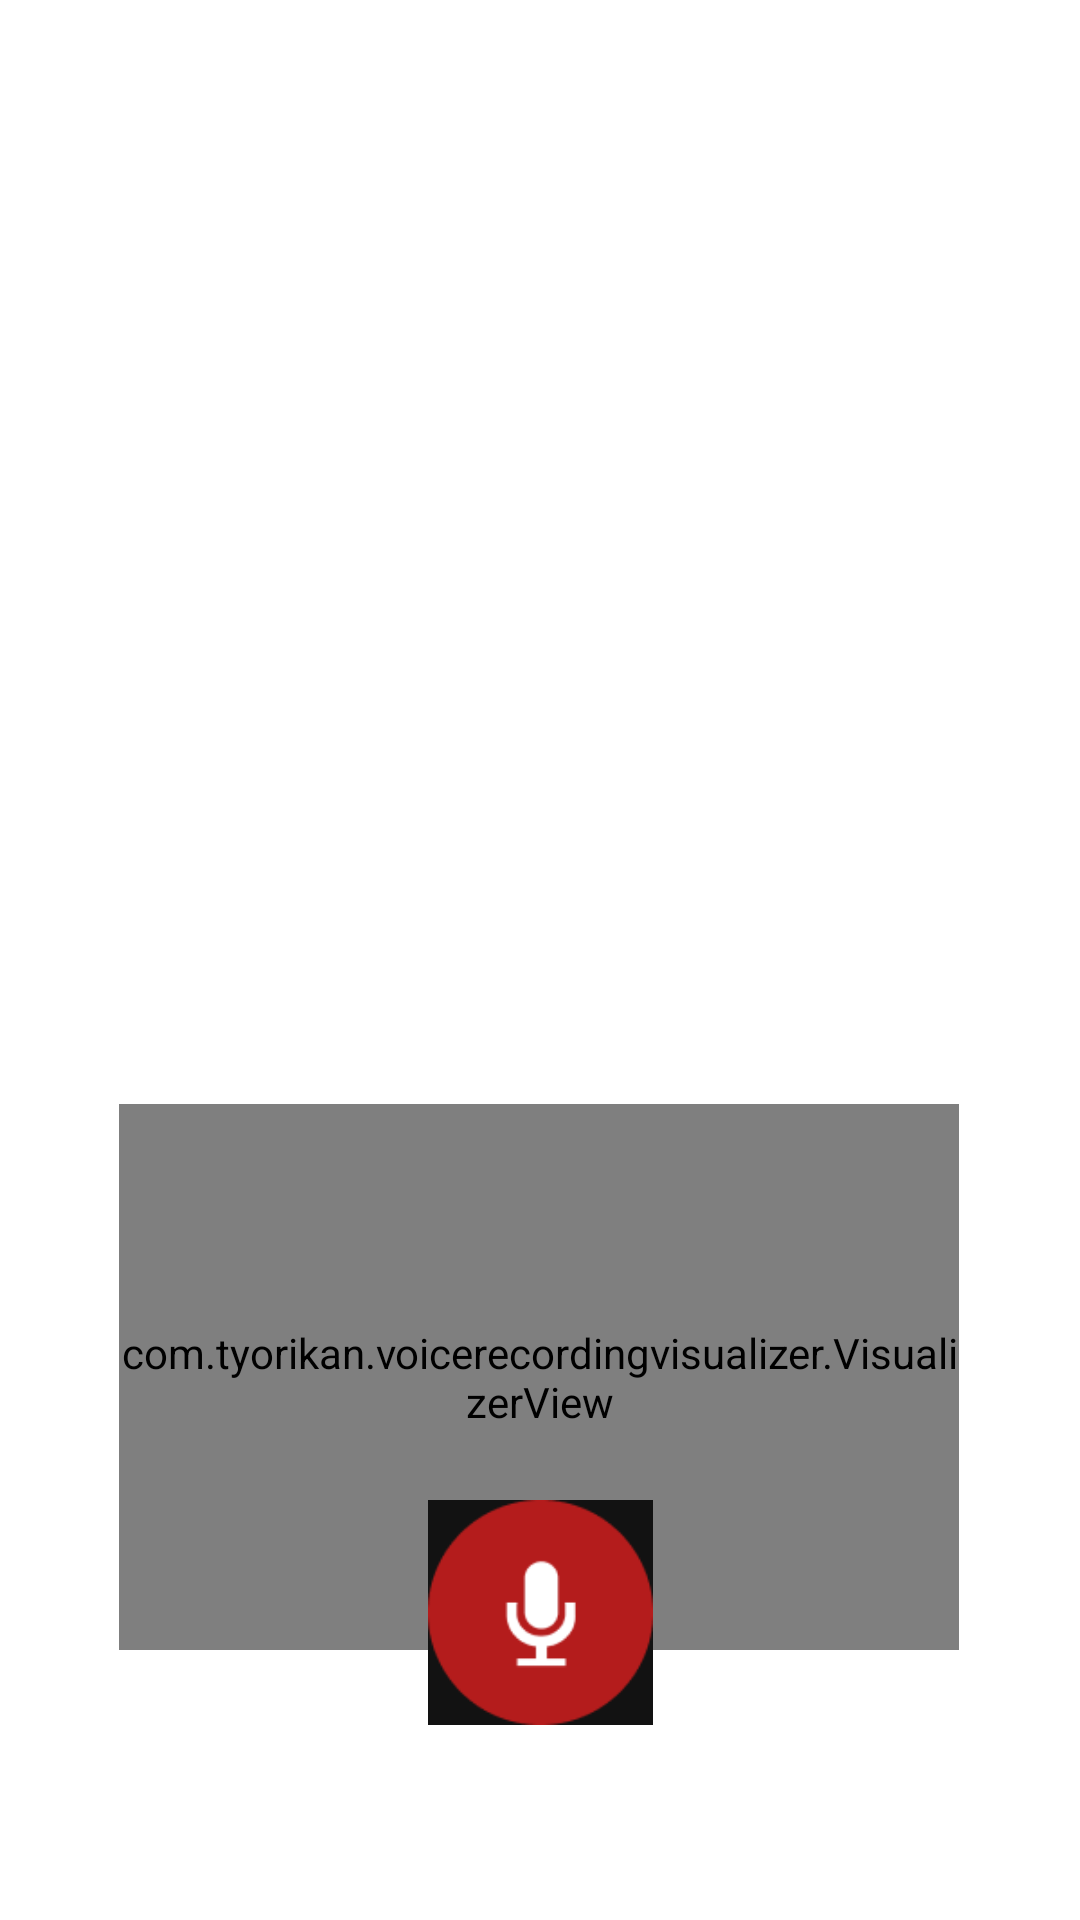

Layout XML and referenced resources for this Android screen:
<!-- AndroidManifest.xml: application theme Theme.AlphaBlackBox -->
<!-- res/layout/fragment_record.xml -->
<?xml version="1.0" encoding="utf-8"?>
<androidx.constraintlayout.widget.ConstraintLayout xmlns:android="http://schemas.android.com/apk/res/android"
    xmlns:app="http://schemas.android.com/apk/res-auto"
    xmlns:tools="http://schemas.android.com/tools"
    android:layout_width="match_parent"
    android:layout_height="match_parent">


    <com.tyorikan.voicerecordingvisualizer.VisualizerView
        android:id="@+id/visualizer"
        android:layout_width="280dp"
        android:layout_height="182dp"
        android:layout_marginTop="368dp"
        android:background="#121212"
        app:layout_constraintEnd_toEndOf="parent"
        app:layout_constraintHorizontal_bias="0.496"
        app:layout_constraintStart_toStartOf="parent"
        app:layout_constraintTop_toTopOf="parent"
        app:numColumns="50"
        app:renderColor="@android:color/holo_orange_light"
        app:renderRange="top"
        tools:ignore="MissingConstraints" />

    <ImageButton
        android:id="@+id/recordButton"
        android:layout_width="wrap_content"
        android:layout_height="wrap_content"
        android:layout_marginBottom="40dp"
        android:background="#121212"
        android:scaleX="0.6"
        android:scaleY="0.6"
        android:src="@drawable/record_button_selector"
        app:layout_constraintBottom_toBottomOf="parent"
        app:layout_constraintEnd_toEndOf="parent"
        app:layout_constraintStart_toStartOf="parent"
        app:srcCompat="@drawable/record_unclicked" />

</androidx.constraintlayout.widget.ConstraintLayout>
<!-- resources referenced by this layout -->
<resources>
  <!-- drawable record_button_selector (drawable) -->
  <?xml version="1.0" encoding="utf-8"?>
  <selector xmlns:android="http://schemas.android.com/apk/res/android">
      <item android:drawable="@drawable/record_clicked"
          android:state_selected="true" /> 
      <item android:drawable="@drawable/record_waiting"
          android:state_pressed="true" />
      <item android:drawable="@drawable/record_unclicked" /> 
  </selector>
  <!-- drawable record_unclicked: png bitmap (drawable, 3455 bytes) -->
  <style name="Theme.AlphaBlackBox" parent="Theme.MaterialComponents.DayNight.DarkActionBar">
          
          <item name="colorPrimary">@color/purple_500</item>
          <item name="colorPrimaryVariant">@color/purple_700</item>
          <item name="colorOnPrimary">@color/white</item>
          
          <item name="colorSecondary">@color/teal_200</item>
          <item name="colorSecondaryVariant">@color/teal_700</item>
          <item name="colorOnSecondary">@color/black</item>
          
          <item name="android:statusBarColor" tools:targetApi="l">?attr/colorPrimaryVariant</item>
          
      </style>
  <!-- drawable record_clicked: png bitmap (drawable, 2257 bytes) -->
  <!-- drawable record_waiting: png bitmap (drawable, 2237 bytes) -->
  <color name="purple_500">#FF6200EE</color>
  <color name="purple_700">#FF3700B3</color>
  <color name="white">#FFFFFFFF</color>
  <color name="teal_200">#FF03DAC5</color>
  <color name="teal_700">#FF018786</color>
  <color name="black">#FF000000</color>
</resources>
